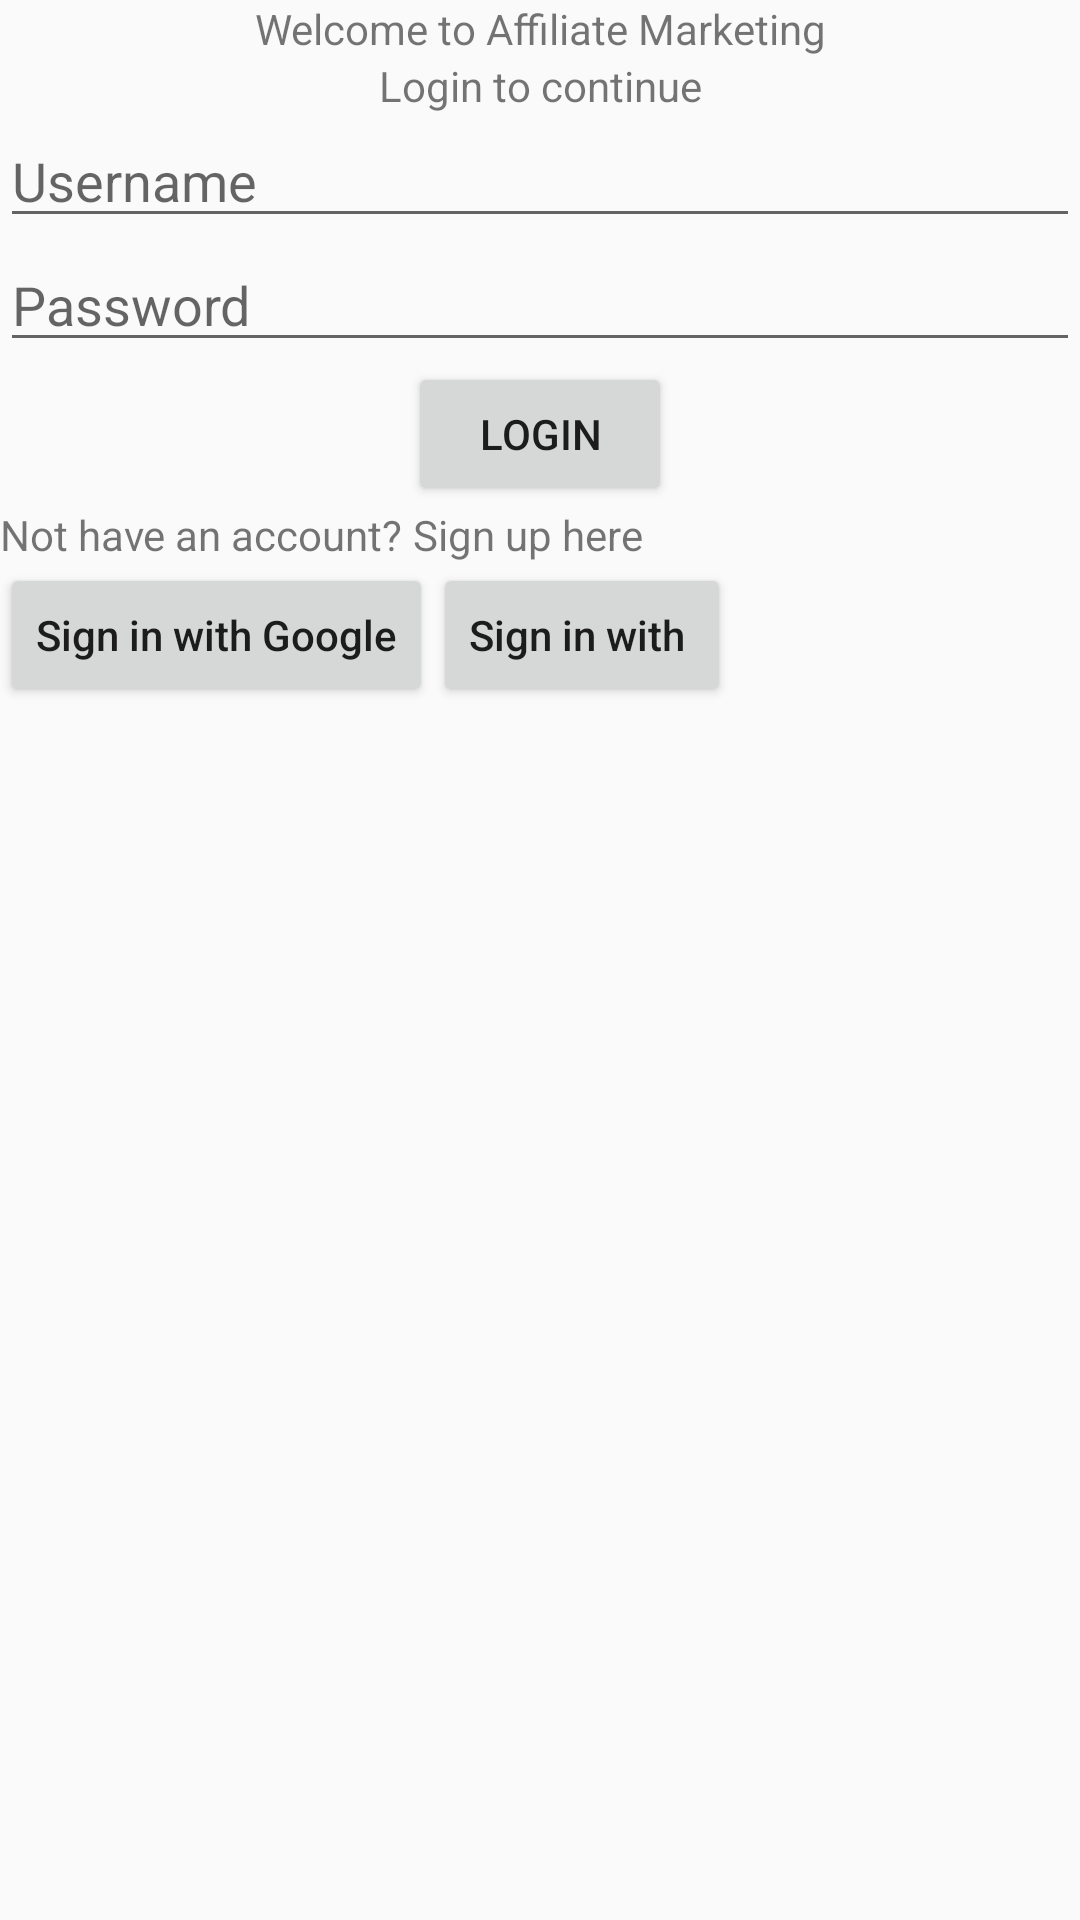

Produce the Android XML layout that renders to this screen, including the resource entries it uses.
<!-- AndroidManifest.xml: application theme AppTheme -->
<!-- res/layout/activity_login.xml -->
<?xml version="1.0" encoding="utf-8"?>
<LinearLayout xmlns:android="http://schemas.android.com/apk/res/android"
    xmlns:app="http://schemas.android.com/apk/res-auto"
    xmlns:tools="http://schemas.android.com/tools"
    android:layout_width="match_parent"
    android:layout_height="match_parent"
    tools:context=".LoginActivity"
    android:orientation="vertical">

    <TextView
        android:layout_width="match_parent"
        android:layout_height="wrap_content"
        android:text="Welcome to Affiliate Marketing"
        android:gravity="center"/>
    <TextView
        android:layout_width="match_parent"
        android:layout_height="wrap_content"
        android:text="Login to continue"
        android:gravity="center"/>
    <EditText
        android:layout_width="match_parent"
        android:layout_height="wrap_content"
        android:id="@+id/txtLoginUsername"
        android:hint="Username"/>
    <EditText
        android:layout_width="match_parent"
        android:layout_height="wrap_content"
        android:inputType="textPassword"
        android:id="@+id/txtLoginPassword"
        android:hint="Password"/>
    <Button
        android:layout_width="wrap_content"
        android:layout_height="wrap_content"
        android:layout_gravity="center"
        android:text="Login"/>
    <LinearLayout
        android:layout_width="match_parent"
        android:layout_height="wrap_content"
        android:orientation="horizontal">
        <TextView
            android:layout_width="wrap_content"
            android:layout_height="wrap_content"
            android:text="Not have an account? "/>
        <TextView
            android:layout_width="wrap_content"
            android:layout_height="wrap_content"
            android:text="Sign up here "
            />
    </LinearLayout>

    <LinearLayout
        android:layout_width="match_parent"
        android:layout_height="wrap_content"
        android:orientation="horizontal">
        <Button
            android:layout_width="wrap_content"
            android:layout_height="wrap_content"
            android:text="Sign in with Google"
            android:textAllCaps="false"/>
        <Button
            android:layout_width="wrap_content"
            android:layout_height="wrap_content"
            android:text="Sign in with "
            android:textAllCaps="false"/>
    </LinearLayout>
</LinearLayout>
<!-- resources referenced by this layout -->
<resources>
  <style name="AppTheme" parent="Theme.AppCompat.Light.NoActionBar">
          
          <item name="colorPrimary">@color/colorPrimary</item>
          <item name="colorPrimaryDark">@color/colorPrimaryDark</item>
          <item name="colorAccent">@color/colorAccent</item>
      </style>
  <color name="colorPrimary">#2196F3</color>
  <color name="colorPrimaryDark">#1976D2</color>
  <color name="colorAccent">#673AB7</color>
</resources>
